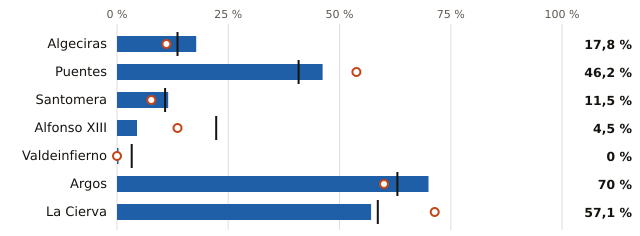

Values plotted in this chart, from the file beside it:
embalse, pct, pct_hace_1_anio, pct_media_10_anios, vol_hm3, capacidad_hm3
Algeciras, 17.8, 11.1, 13.6, 8.0, 45.0
Puentes, 46.2, 53.8, 40.8, 12.0, 26.0
Santomera, 11.5, 7.7, 10.8, 3.0, 26.0
Alfonso XIII, 4.5, 13.6, 22.3, 1.0, 22.0
Valdeinfierno, 0.0, 0.0, 3.3, 0.0, 12.0
Argos, 70.0, 60.0, 63.0, 7.0, 10.0
La Cierva, 57.1, 71.4, 58.6, 4.0, 7.0
